Run: headless pygame with SDL's dummy video driver; simulated clock (each Clock.tick advances the game by its frame time, no real sleeping); random seed 0; keys injected as events and as key.get_pressed() state; no mouse input.
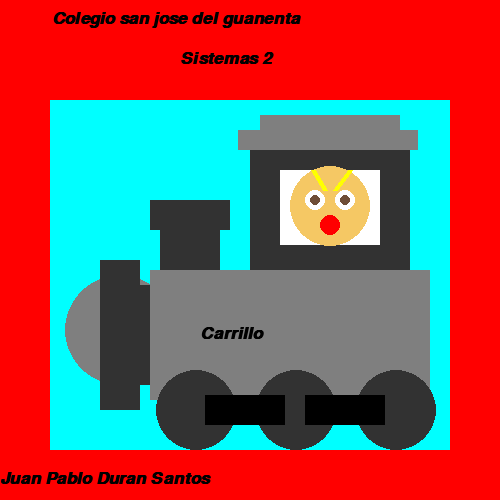
Frame 1 of 4 · flips 1–60 · no input
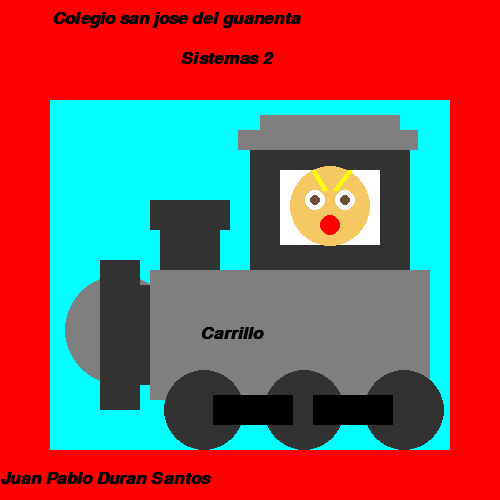
Frame 2 of 4 · flips 61–180 · tapped SPACE, RETURN · held RIGHT (→), D
Frame 3 of 4 · flips 181–300 · held DOWN (↓), S · screen same as frame 1, image omitted
Frame 4 of 4 · flips 301–420 · held LEFT (←), A, UP (↑), W · screen same as frame 2, image omitted

The pygame program that drew these frames:

import pygame
import sys

rojo = (255, 0, 0)
azul = (0, 0, 255)
verde = (0,255,0)
rosado = (255,192,203)
negro =  (0,0,0)
amarillo = (255,255,0)
blanco = (255,255,255)
naranja = (255,165,0)
cian = (0,255,255)
gris = (127,127,127)
negro2 = (50,50,50)
piel = (245,200,100)
cafe = (111,78,55)

pygame.init()
ventana = pygame.display.set_mode((500, 500))
pygame.display.set_caption("Dibujo")
clock = pygame.time.Clock()

rueda_quieta = 0
direccion = 1

while True:
    clock.tick(60)

    for event in pygame.event.get():
        if event.type == pygame.QUIT:
            sys.exit()

    rueda_quieta += direccion
    if rueda_quieta > 3 or rueda_quieta < -3:
        direccion *= -1

    ventana.fill(rojo)
    pygame.draw.rect(ventana, cian, (50,100,400,350))
    pygame.draw.rect(ventana, negro2, (250,145,160,125))
    pygame.draw.rect(ventana, blanco, (280,170,100,75))
    pygame.draw.circle(ventana, piel, (330,206), 40)
    pygame.draw.circle(ventana, blanco, (315,200), 10)
    pygame.draw.circle(ventana, blanco, (345,200), 10)
    pygame.draw.circle(ventana, cafe, (345,200), 5)
    pygame.draw.circle(ventana, cafe, (315,200), 5)
    pygame.draw.circle(ventana, rojo, (330,225), 10)
    pygame.draw.line(ventana, amarillo,(313,170),(325,190), 5)
    pygame.draw.line(ventana, amarillo,(350,170),(335,190), 5)
    pygame.draw.circle(ventana, gris, (120,330), 55)
    pygame.draw.rect(ventana, gris, (150,270,280,130))
    pygame.draw.rect(ventana, negro2, (135,285,15,100))
    pygame.draw.rect(ventana, negro2, (100,260,40,150))

    pygame.draw.circle(ventana, negro2, (200 + rueda_quieta,410), 40)
    pygame.draw.circle(ventana, negro2, (300 + rueda_quieta,410), 40)
    pygame.draw.circle(ventana, negro2, (400 + rueda_quieta,410), 40)

    pygame.draw.rect(ventana, negro, (209 + rueda_quieta,395,80,30))
    pygame.draw.rect(ventana, negro, (309 + rueda_quieta,395,80,30))

    pygame.draw.rect(ventana, gris, (238,130,180,20))
    pygame.draw.rect(ventana, gris, (260,115,140,20))
    pygame.draw.rect(ventana, negro2, (160,220,60,50))
    pygame.draw.rect(ventana, negro2, (150,200,80,30))
    
    fuente_arial = pygame.font.SysFont("Arial", 26, 2, 1)
    texto0 = fuente_arial.render("Carrillo", 1, negro)
    texto = fuente_arial.render("Colegio san jose del guanenta", 1, negro)
    texto2 = fuente_arial.render("Sistemas 2", 1, negro)
    texto3 = fuente_arial.render("Juan Pablo Duran Santos", 1, negro)
    ventana.blit(texto,(52,10))
    ventana.blit(texto2,(180,50))
    ventana.blit(texto3,(0,470))
    ventana.blit(texto0,(200,325))

    pygame.display.flip()
